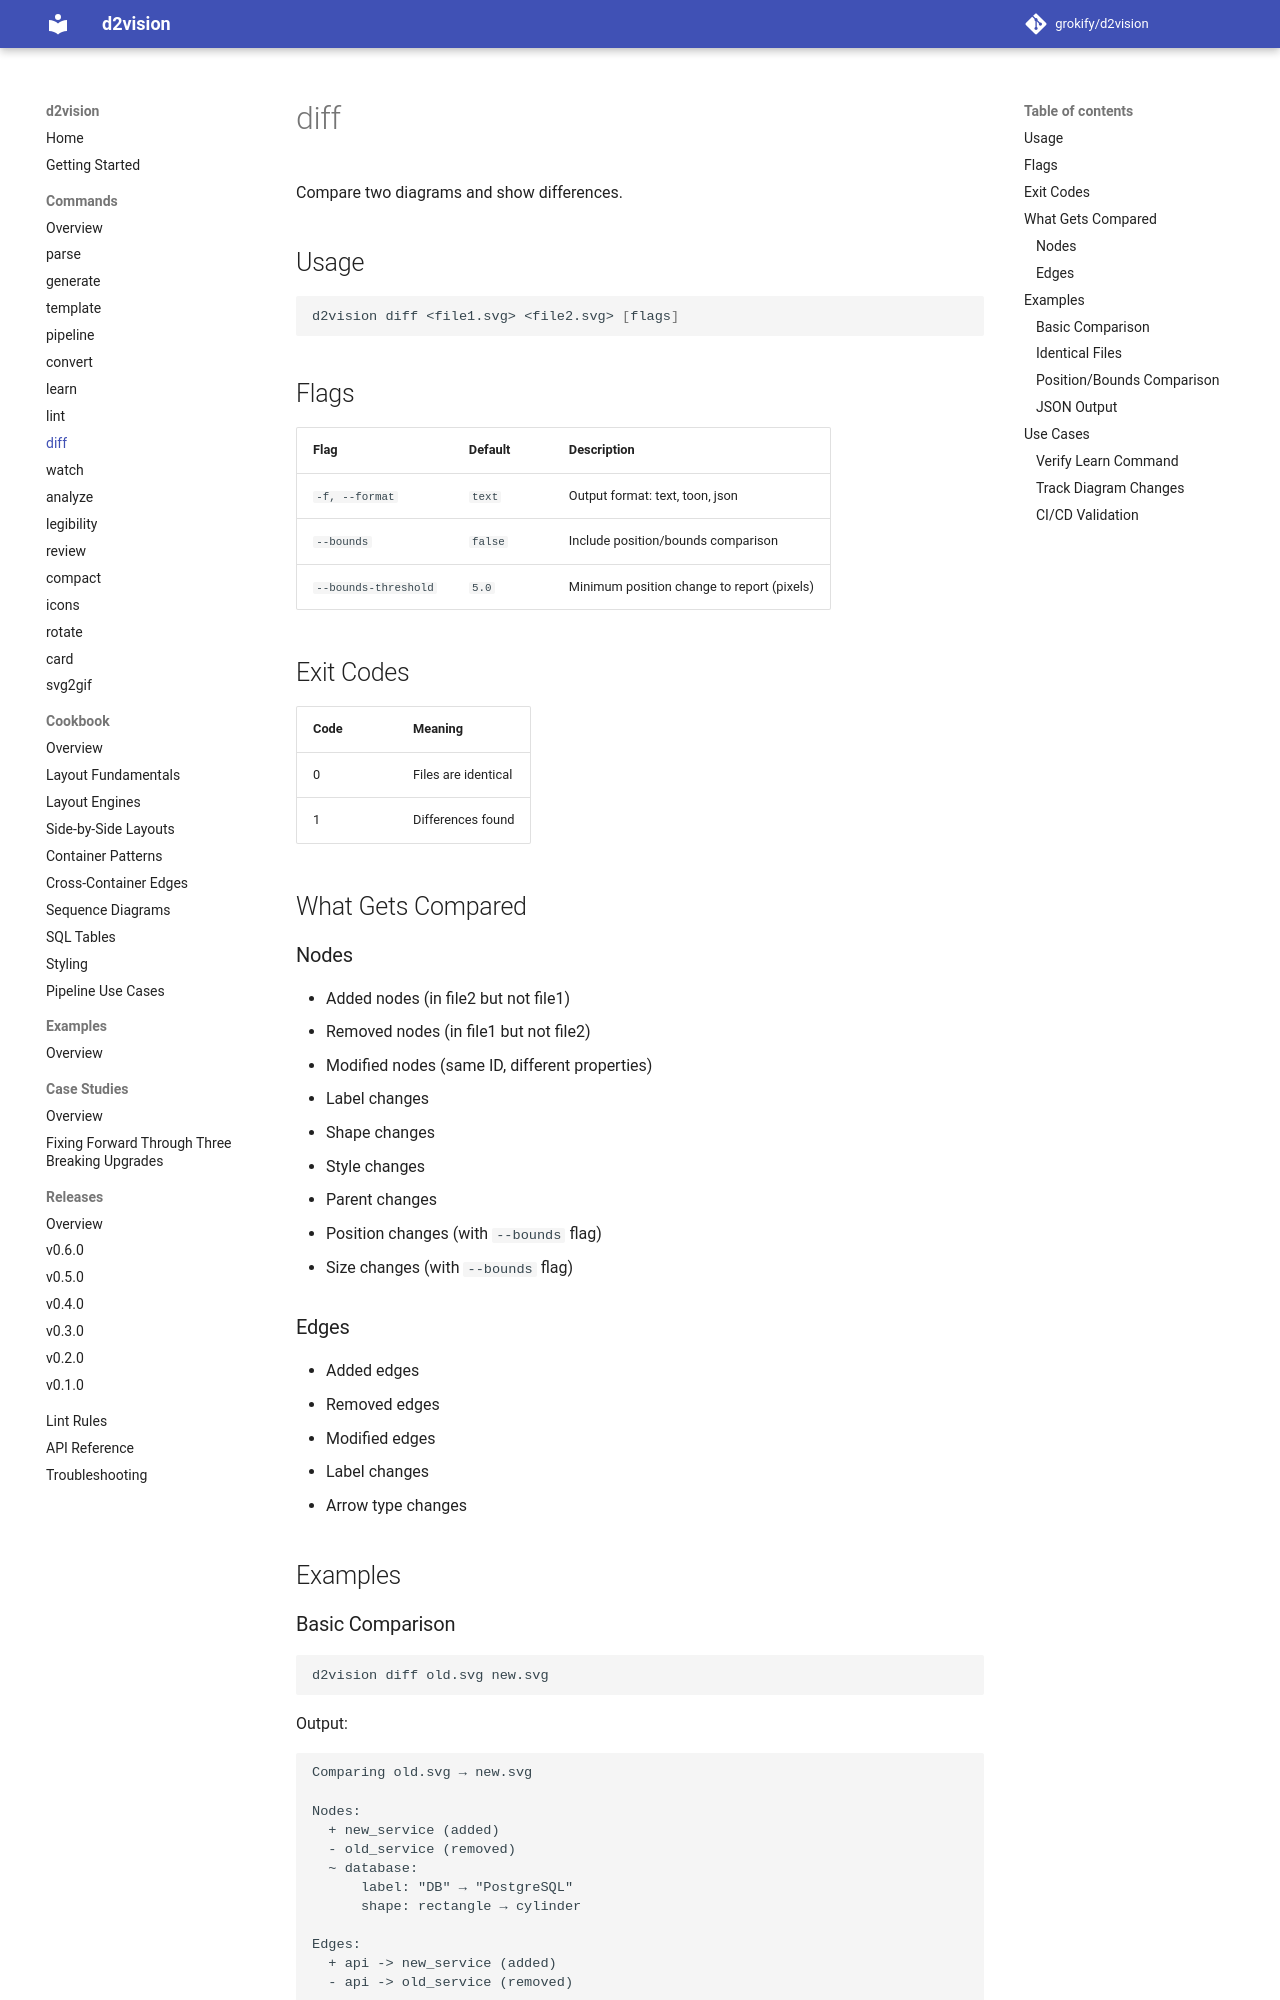

repository: grokify/d2vision · page: guides/commands/diff/index.html · generator: mkdocs

# diff

Compare two diagrams and show differences.

## Usage

```bash
d2vision diff <file1.svg> <file2.svg> [flags]
```

## Flags

| Flag | Default | Description |
|------|---------|-------------|
| `-f, --format` | `text` | Output format: text, toon, json |
| `--bounds` | `false` | Include position/bounds comparison |
| `--bounds-threshold` | `5.0` | Minimum position change to report (pixels) |

## Exit Codes

| Code | Meaning |
|------|---------|
| 0 | Files are identical |
| 1 | Differences found |

## What Gets Compared

### Nodes

- Added nodes (in file2 but not file1)
- Removed nodes (in file1 but not file2)
- Modified nodes (same ID, different properties)
  - Label changes
  - Shape changes
  - Style changes
  - Parent changes
  - Position changes (with `--bounds` flag)
  - Size changes (with `--bounds` flag)

### Edges

- Added edges
- Removed edges
- Modified edges
  - Label changes
  - Arrow type changes

## Examples

### Basic Comparison

```bash
d2vision diff old.svg new.svg
```

Output:

```
Comparing old.svg → new.svg

Nodes:
  + new_service (added)
  - old_service (removed)
  ~ database:
      label: "DB" → "PostgreSQL"
      shape: rectangle → cylinder

Edges:
  + api -> new_service (added)
  - api -> old_service (removed)

Summary: 3 node change(s), 2 edge change(s)
```

### Identical Files

```bash
d2vision diff diagram.svg diagram.svg
```

Output:

```
✓ diagram.svg and diagram.svg are identical
```
